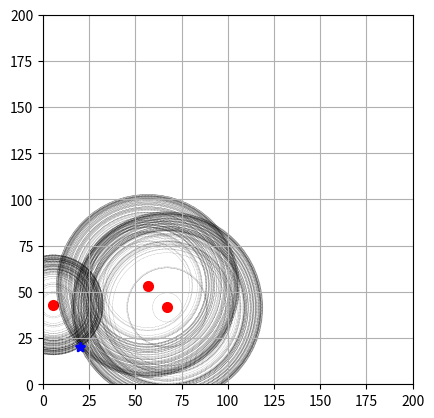

Write Python code to recreate this figure.
'''
BLE receiver, transmitter environment simulation
RSSI modeling reference: 
1. Log shadowing normal model: https://www.cise.ufl.edu/~qathrady/reports/BLE.pdf
2. Using Weibull distribution for noise: https://pdfs.semanticscholar.org/a0b3/67e1ade049f80ff787e1c1b2e9bbc7de6795.pdf
'''

import numpy as np 
from matplotlib import pyplot as plt

SHADOW_NORMAL_RSSI_1 = -40.0
RSSI_UNCERTAINTY_GAUSSIAN_A = 2.0
RSSI_UNCERTAINTY_GAUSSIAN_B = -70
RSSI_UNCERTAINTY_GAUSSIAN_C = 10.0
SHADOW_NORMAL_N = 2
WEIBULL_A = 1

gaussian = lambda x: RSSI_UNCERTAINTY_GAUSSIAN_A * np.exp(-0.5 * ((x-RSSI_UNCERTAINTY_GAUSSIAN_B)/RSSI_UNCERTAINTY_GAUSSIAN_C) * ((x-RSSI_UNCERTAINTY_GAUSSIAN_B)/RSSI_UNCERTAINTY_GAUSSIAN_C))

class Simulator:
    def __init__(self, reader_count):
        self.reader_count = reader_count
        self.all_reader_loc = None 
        self.room_dim = [100,100]

    def add_noise(self, clean):
        uncertainty_coeff = gaussian(clean)
        delta = np.multiply(uncertainty_coeff, np.random.weibull(WEIBULL_A, size=clean.shape))
        return clean + delta

    def init_readers(self, reader_loc=None):
        if self.all_reader_loc is not None:
            self.all_reader_loc = all_reader_loc
        else:
            factors = np.random.rand(self.reader_count,2)
            self.all_reader_loc = self.room_dim * factors

    # convert dist to RSSI
    # dist = [Nx1] array of distances
    # rssi = [Nx1] array of rssi vals calculated as: rssi = -10 * n * log10(dist) + rssi1
    def dist_to_rssi(self, dist):
        rssi_clean = -10 * SHADOW_NORMAL_N * np.log10(dist) + SHADOW_NORMAL_RSSI_1
        rssi = self.add_noise(rssi_clean)
        return rssi
    
    # using log shadow normal
    def rssi_to_dist(self, rssi):
        dist = np.power(10.0, np.subtract(rssi, SHADOW_NORMAL_RSSI_1)/(-10.0 * SHADOW_NORMAL_N))
        return dist

    # estimate RSSI seen at every reader
    def sim_rssi(self, transmitter_loc, n_obs=1, b_draw=False):
        d = np.linalg.norm(self.all_reader_loc-transmitter_loc, axis=1)
        d = np.repeat(d.reshape(1,-1), n_obs, axis=0)
        rssi_vals = self.dist_to_rssi(d)
        if b_draw:
            self.draw(rssi_vals, transmitter_loc[0])
        return rssi_vals

    def draw(self, rssi_vals, transmitter_loc):
        dist = self.rssi_to_dist(rssi_vals)
        fig, ax = plt.subplots()
        plt.xlim(0,200)
        plt.ylim(0,200)
        plt.grid(True)
        ax.set_aspect(1)
        for reader in np.arange(self.reader_count):
            c = self.all_reader_loc[reader,:]
            for obs in np.arange(dist.shape[0]):
                r = dist[obs, reader]
                circ_artist = plt.Circle(c, radius=r, fill=False, linestyle='--', linewidth=0.2, alpha=0.5)
                ax.add_artist(circ_artist)
            plt.scatter(c[0], c[1], marker='o', color='r', linewidths=2.0)
        plt.scatter(transmitter_loc[0], transmitter_loc[1], marker='*', color='b', linewidths=2.0)
        plt.show()

if __name__ == "__main__":
    reader_count = 3
    n_obs = 100
    transmitter_loc = np.asarray([20,20]).reshape(1,2)
    sim = Simulator(reader_count)
    sim.init_readers()
    all_reader_rssis = sim.sim_rssi(transmitter_loc, n_obs, b_draw=True)